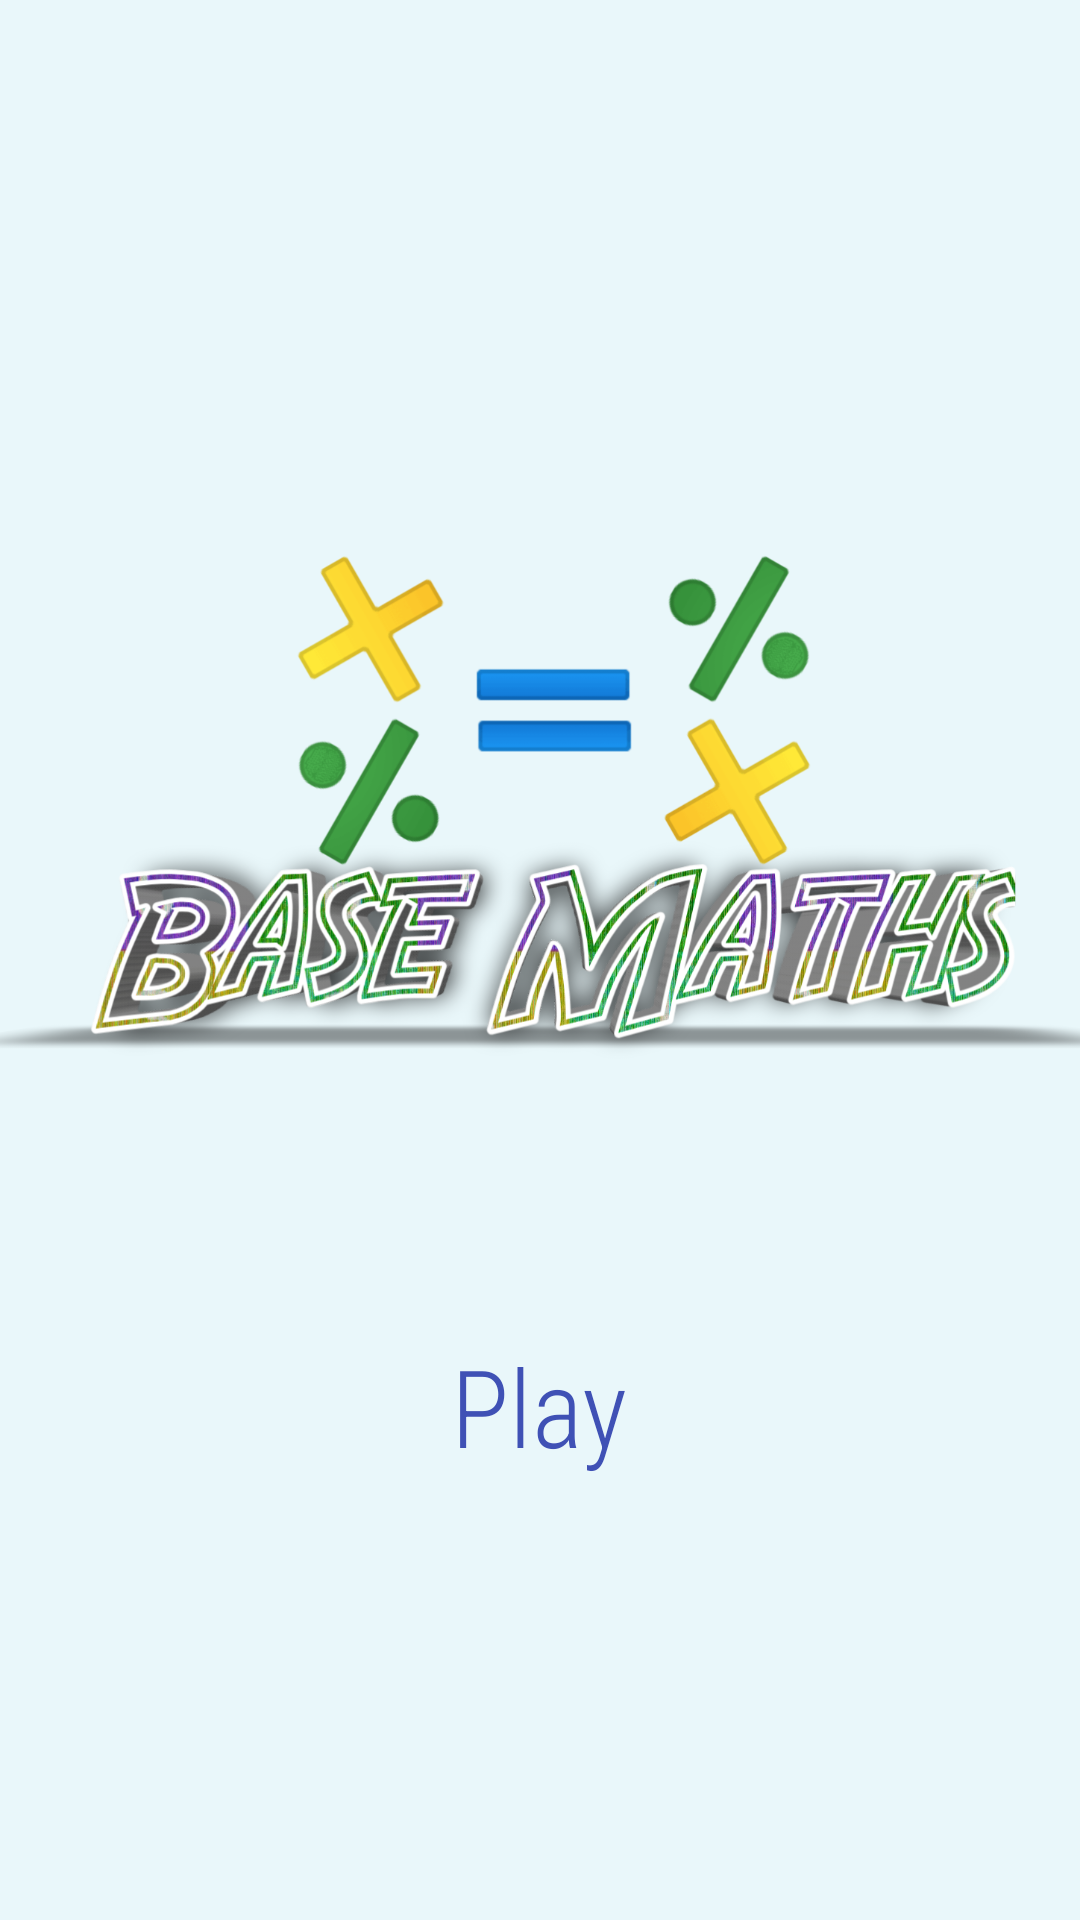

Android layout source for this screen:
<!-- AndroidManifest.xml: application theme Theme.BaseMaths -->
<!-- res/layout/activity_main.xml -->
<?xml version="1.0" encoding="utf-8"?>
<LinearLayout xmlns:android="http://schemas.android.com/apk/res/android"
    xmlns:app="http://schemas.android.com/apk/res-auto"
    xmlns:tools="http://schemas.android.com/tools"
    android:layout_width="match_parent"
    android:layout_height="match_parent"
    tools:context=".MainActivity"
    android:orientation="vertical"
    android:gravity="center"
    android:background="@color/background">

    <ImageView
        android:id="@+id/imageView"
        android:layout_width="match_parent"
        android:layout_height="251dp"
        android:layout_marginBottom="40dp"
        app:srcCompat="@drawable/transp" />

    <ImageButton
        android:id="@+id/imageButton"
        android:layout_width="wrap_content"
        android:layout_height="wrap_content"
        android:layout_marginBottom="6dp"
        android:background="@drawable/play"
        android:onClick="startGame" />

    <TextView
        android:id="@+id/textView"
        android:layout_width="wrap_content"
        android:layout_height="wrap_content"
        android:fontFamily="sans-serif-condensed-light"
        android:text="Play"
        android:textColor="#3F51B5"
        android:textSize="36sp" />
</LinearLayout>
<!-- resources referenced by this layout -->
<resources>
  <color name="background">#e9f7fa</color>
  <!-- drawable transp: png bitmap (drawable, 558231 bytes) -->
  <style name="Theme.BaseMaths" parent="Theme.MaterialComponents.DayNight.DarkActionBar">
          
          <item name="colorPrimary">@color/purple_500</item>
          <item name="colorPrimaryVariant">@color/purple_700</item>
          <item name="colorOnPrimary">@color/white</item>
          
          <item name="colorSecondary">@color/teal_200</item>
          <item name="colorSecondaryVariant">@color/teal_700</item>
          <item name="colorOnSecondary">@color/black</item>
          
          <item name="android:statusBarColor" tools:targetApi="l">?attr/colorPrimaryVariant</item>
          
      </style>
  <color name="purple_500">#FF6200EE</color>
  <color name="purple_700">#FF3700B3</color>
  <color name="white">#FFFFFFFF</color>
  <color name="teal_200">#FF03DAC5</color>
  <color name="teal_700">#FF018786</color>
  <color name="black">#FF000000</color>
</resources>
